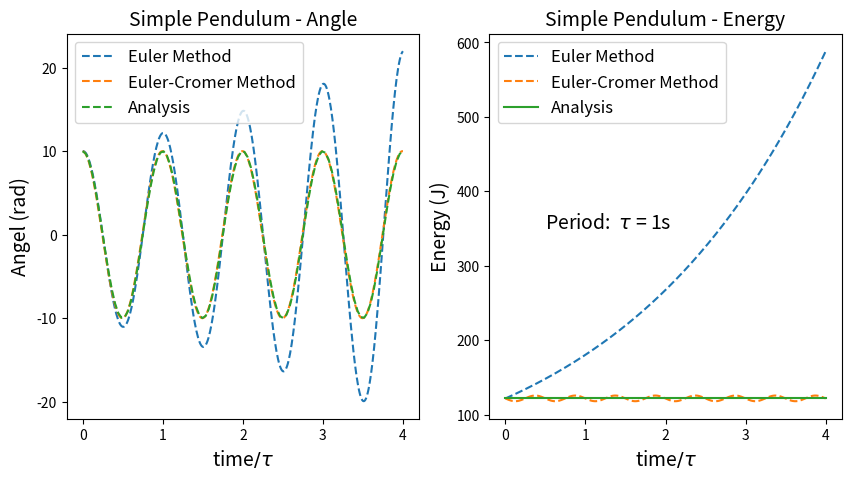

Write the Python code that produced this figure.
# basic packages needed
#     matplotlib - for plot 2D lines
#     numpy - for math 
import matplotlib.pyplot as plt
import numpy as np

# class EULER
# use EULER METHOD to solve the pendulum
# para. & var.  :    
#             theta0, omg0, t0 - initial angel & angular velocity & time
#             l, g, dt, time - length of string, gravity acceleration, time step size & total time 
#             the time period of this pendulum - 1(s)
class EULER(object):
    def __init__(self, _theta0=10., _omg0=0, _t0=0., _l=9.8/(4*(np.pi)**2),_g=9.8, _dt=0.01, _time=4.):
        self.theta, self.omg, self.t = [_theta0], [_omg0], [_t0]
        self.l, self.g, self.dt, self.time, self.n= _l, _g, _dt, _time, int(_time/_dt)
        self.E = [0.5*((self.l*_omg0)**2+self.g*self.l*(_theta0)**2)]
    def calculate(self):
        for i in range(self.n):
            self.t.append(self.t[-1]+self.dt)
            self.omg.append(self.omg[-1]-self.g/self.l*self.theta[-1]*self.dt)
            self.theta.append(self.theta[-1]+self.omg[-2]*self.dt)
            self.E.append(0.5*((self.l*self.omg[-1])**2+self.g*self.l*(self.theta[-1])**2))
    def plot_theta(self,_ax):
        _ax.plot(self.t, self.theta, '--',label='Euler Method')
    def plot_E(self,_ax):
        _ax.plot(self.t,self.E,'--',label='Euler Method')

# class CROMER
# use EULER-CROMER METHOD to solve the pendulum
# para. & var.  :    
#             theta0, omg0, t0 - initial angel & angular velocity & time
#             l, g, dt, time - length of string, gravity acceleration, time step size & total time 
#             the time period of this pendulum - 1(s)        
class CROMER(EULER):
    def calculate(self):
        for i in range(self.n):
            self.t.append(self.t[-1]+self.dt)
            self.omg.append(self.omg[-1]-self.g/self.l*self.theta[-1]*self.dt)
            self.theta.append(self.theta[-1]+self.omg[-1]*self.dt)
            self.E.append(0.5*((self.l*self.omg[-1])**2+self.g*self.l*(self.theta[-1])**2))
    def plot_theta(self,_ax):
        _ax.plot(self.t, self.theta, '--',label='Euler-Cromer Method')
    def plot_E(self,_ax):
        _ax.plot(self.t,self.E,'--',label='Euler-Cromer Method')
        
# plot :
#        ax1 - time dependence of angel
#        ax2 - time dependence of energy
# both EULER & EULER CROMER METHOD are used
fig= plt.figure(figsize=(10,5))
ax1 = plt.subplot(121)
ax2 = plt.subplot(122)

comp= EULER()
comp.calculate()
comp.plot_theta(ax1)
comp.plot_E(ax2)
comp= CROMER()
comp.calculate()
comp.plot_theta(ax1)
comp.plot_E(ax2)

t=np.linspace(0,4,100)
theta=10*np.cos(2.*np.pi*t)
E= 0.5*9.8*9.8/(4*(np.pi)**2)*(10**2)
ax1.plot(t,theta,'--',label='Analysis')
ax2.plot(t,len(t)*[E],label='Analysis')

ax2.text(0.5,350,'Period:  '+r'$ \tau $'+' = 1s',fontsize=14)

ax1.set_title('Simple Pendulum - Angle',fontsize=14)
ax2.set_title('Simple Pendulum - Energy',fontsize=14)
ax1.set_xlabel('time'+r'$ /\tau $',fontsize=14)
ax1.set_ylabel('Angel (rad)',fontsize=14)
ax2.set_xlabel('time'+r'$ /\tau $',fontsize=14)
ax2.set_ylabel('Energy (J)',fontsize=14)
ax1.legend(fontsize=12,loc='best')
ax2.legend(fontsize=12,loc='best')
plt.show(fig)